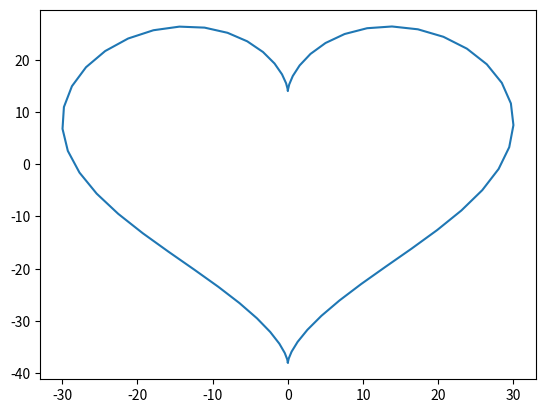

Reproduce this figure in Python.
import numpy as np
import matplotlib.pyplot as plt

x = np.round(np.linspace(-30,30,45)) #sample interval of points and round them
y = np.linspace(-30, 30, 45) #sample interval of points and round them

def path_generator(x,y): #generate a path
    path = []
    for i in x:
        point = [i,y[0]]
        path.append(point)
    for i in y:
        point = [x[-1],i]
        path.append(point)
    for i in reversed(x):
        point = [i,y[-1]]
        path.append(point)
    for i in reversed(y):
        point = [x[0],i]
        path.append(point)
    return path


t = np.arange(0,2*np.pi, 0.1)
y = -30*np.sin(t)**3
x = 30*np.cos(t)-10*np.cos(2*t)-4*np.cos(3*t)-2*np.cos(4*t)
x1 = x[:round(len(x)/2)].tolist()
x2 = x[round(len(x)/2):].tolist()
y1 = y[:round(len(y)/2)].tolist()
y2 = y[round(len(y)/2):].tolist()
y2.extend(y1)
x2.extend(x1)

# t = np.arange(0,2*np.pi, 0.1)
# x = 30*np.sin(t)
# y = 30*np.cos(t)
# mylist = [1,2,3,4]
# x = list(reversed(mylist))
# print(x)
# print(y)
plt.plot(y2,x2)
plt.show()

# print(path_generator(x,y))
